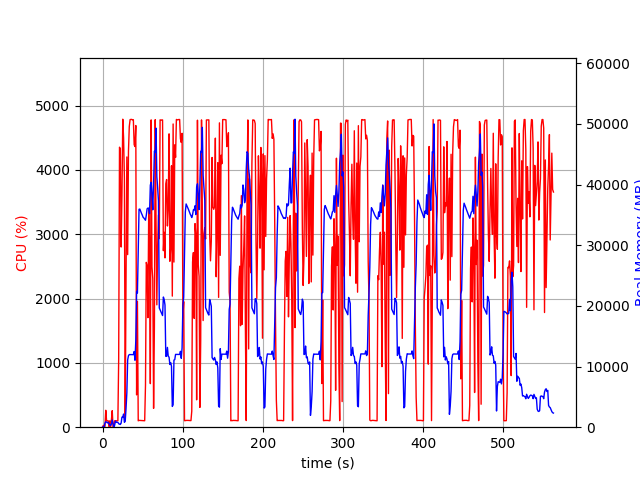

Source data for this figure (header and first rows):
elapsed_time, nproc, cpu, mem_real, mem_virtual
3.790855407714844e-05, 1, 0.0, 7.723, 3185
1.006, 2, 28.8, 49.04, 162.4
2.013, 2, 2.0, 55.65, 168.7
3.021, 4, 13.9, 683.7, 2390
4.028, 4, 263.1, 891.5, 2672
5.035, 4, 100.2, 865.9, 2606
6.043, 3, 100.3, 710.3, 2101
7.051, 3, 99.3, 795.7, 2213
8.058, 8, 2.0, 628.4, 3282
9.065, 3, 100.2, 342.1, 1629
10.07, 3, 2.0, 273.4, 1585
11.08, 4, 116.0, 556.8, 2207
12.09, 8, 257.0, 1192, 3996
13.1, 5, 4.0, 560.9, 2462
14.11, 1, 12.9, 73.62, 698.3
15.11, 1, 99.3, 329.6, 1902
16.12, 1, 100.3, 1016, 3188
17.13, 1, 99.3, 805.8, 2676
18.13, 1, 100.3, 803.8, 2676
19.14, 1, 100.2, 803.8, 2676
20.15, 1, 1063, 568.7, 6658
21.17, 1, 4353, 500.2, 6680
22.19, 1, 4324, 454.3, 6694
23.21, 1, 2801, 678.2, 7266
24.22, 1, 3603, 1656, 7266
25.24, 1, 4788, 1656, 7266
26.26, 1, 4493, 2168, 7266
27.28, 1, 3870, 807.2, 8298
28.29, 1, 101.3, 968.4, 8298
29.29, 1, 2270, 3027, 9382
30.34, 1, 4201, 5662, 13784
31.34, 1, 2683, 11079, 25586
32.36, 1, 4291, 11790, 25586
33.37, 1, 4673, 11970, 25586
34.39, 1, 4781, 11970, 25586
35.41, 1, 4785, 11970, 25586
36.42, 1, 4784, 11970, 25586
37.44, 1, 4778, 11960, 25586
38.45, 1, 4780, 11960, 25586
39.47, 1, 4391, 12472, 25586
40.49, 1, 4363, 11034, 25586
41.5, 1, 4690, 14288, 30806
42.52, 1, 502.5, 22396, 41738
43.53, 1, 1957, 22111, 62218
44.54, 1, 99.2, 29091, 62218
45.55, 1, 106.1, 35917, 62218
46.56, 1, 105.1, 35952, 62218
47.56, 1, 105.2, 35579, 62218
48.57, 1, 103.2, 35254, 62218
49.58, 1, 101.2, 34968, 62218
50.59, 1, 102.2, 34614, 62218
51.59, 1, 101.3, 34481, 62218
52.6, 1, 100.3, 34285, 62218
53.61, 1, 655.6, 34111, 62218
54.61, 1, 2562, 34936, 62218
55.62, 1, 2508, 35992, 62218
56.63, 1, 1702, 36118, 62218
57.64, 1, 3382, 36107, 62218
58.66, 1, 2856, 35203, 86814
59.67, 1, 677.3, 39907, 86814
... 496 more rows
